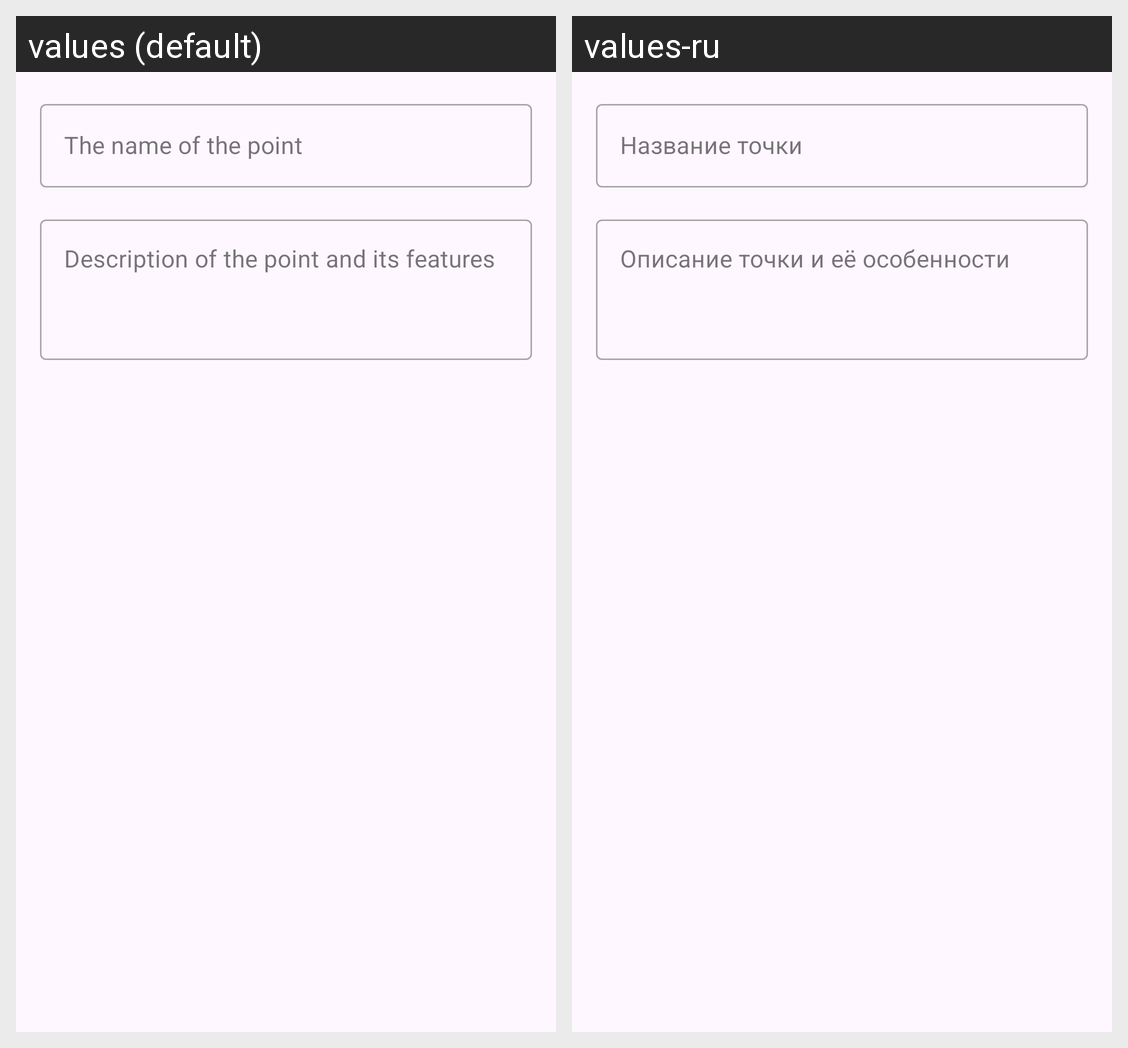

Strings drawn on this Android screen and how each of the app's shown locales translates them:
Android screen res/layout/dialog_edit_point.xml rendered under 2 locales, left to right: values (default), values-ru. Device: Nexus 5 (rendered at 1080×1920; each locale shown at half size, 540×960, under a caption strip naming it); theme Theme.MyAppWithMaps.
Strings drawn on this screen, with the default value and each locale's value (text and hints the layout hard-codes, and strings that could not be matched under every locale, appear in the picture but are not listed):

the_name_of_the_point
  values: The name of the point
  values-ru: Название точки

description_of_the_point_and_its_features
  values: Description of the point and its features
  values-ru: Описание точки и её особенности
